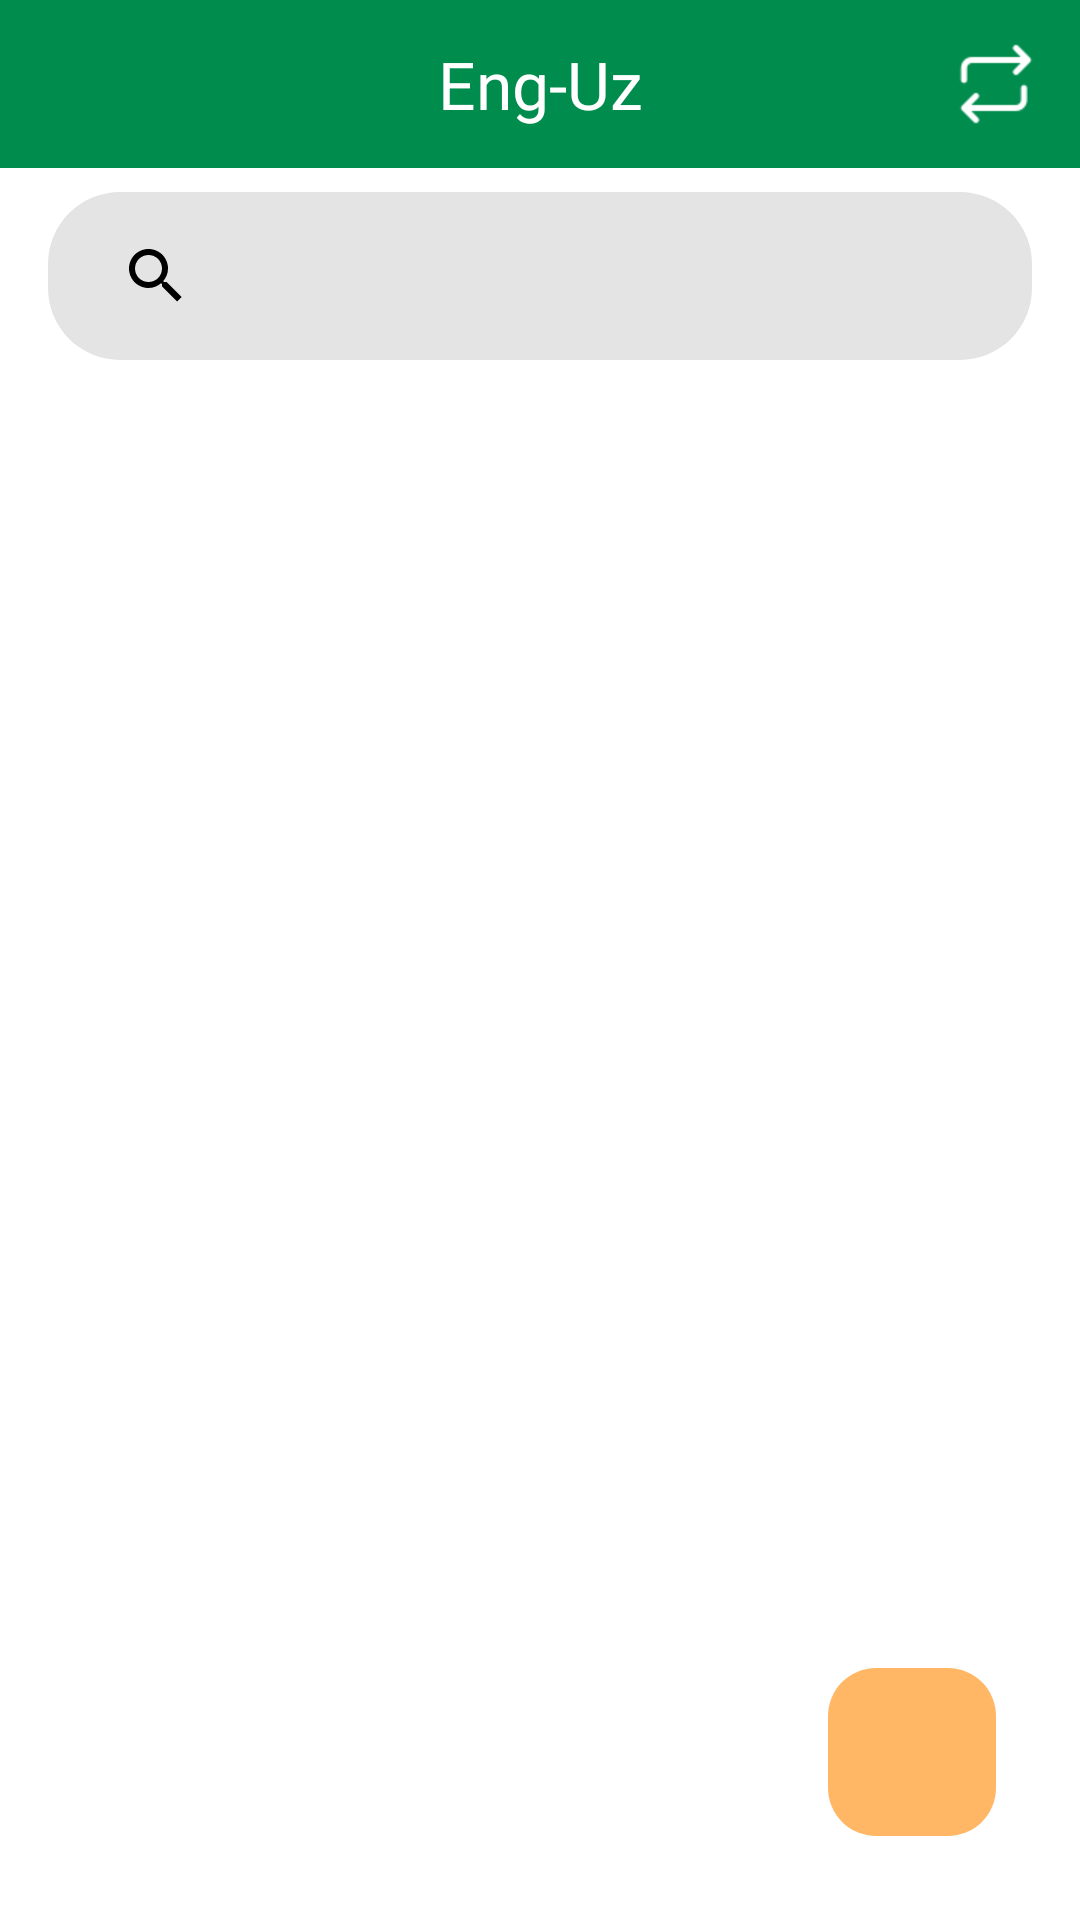

Android layout source for this screen:
<!-- AndroidManifest.xml: application theme Theme.Dictionary -->
<!-- res/layout/screen_search.xml -->
<?xml version="1.0" encoding="utf-8"?>
<androidx.constraintlayout.widget.ConstraintLayout xmlns:android="http://schemas.android.com/apk/res/android"
    android:layout_width="match_parent"
    android:layout_height="match_parent"
    xmlns:app="http://schemas.android.com/apk/res-auto"
    xmlns:tools="http://schemas.android.com/tools">


    <TextView
        android:id="@+id/search_title"
        android:layout_width="match_parent"
        android:layout_height="56dp"
        app:layout_constraintTop_toTopOf="parent"
        android:background="@color/my_primary_color"
        android:text="Eng-Uz"
        android:gravity="center"
        android:textColor="@color/white"
        android:fontFamily="@font/roboto_regular"
        android:textSize="22sp"/>


    <ImageView
        android:id="@+id/ic_back_btn"
        android:layout_width="56dp"
        android:layout_height="0dp"
        android:src="@drawable/round_arrow_back_24"
        app:tint="@color/white"
        app:layout_constraintDimensionRatio="1:1"
        app:layout_constraintTop_toTopOf="@id/search_title"
        app:layout_constraintBottom_toBottomOf="@id/search_title"
        app:layout_constraintStart_toStartOf="parent"
        android:background="?selectableItemBackgroundBorderless"
        android:backgroundTint="@android:color/transparent"
        android:padding="14dp"
        android:layout_marginHorizontal="4dp"
        />


    <ImageView
        android:id="@+id/ic_btn_transfer"
        android:layout_width="56dp"
        android:layout_height="0dp"
        app:tint="@color/white"
        app:layout_constraintDimensionRatio="1:1"
        android:src="@drawable/ic_transfer_lang"
        app:layout_constraintTop_toTopOf="@id/search_title"
        app:layout_constraintBottom_toBottomOf="@id/search_title"
        app:layout_constraintEnd_toEndOf="parent"
        android:layout_marginVertical="8dp"
        android:padding="12dp"
        android:background="?selectableItemBackgroundBorderless"
        android:backgroundTint="@android:color/transparent"
        />

    <androidx.appcompat.widget.LinearLayoutCompat
        android:id="@+id/ll_search"
        android:layout_width="0dp"
        android:layout_height="56dp"
        android:background="@drawable/bg_search_container"
        android:layout_marginVertical="8dp"
        android:layout_marginHorizontal="16dp"
        app:layout_constraintTop_toBottomOf="@id/search_title"
        app:layout_constraintStart_toStartOf="parent"
        app:layout_constraintEnd_toEndOf="parent"
        />


    <androidx.appcompat.widget.AppCompatImageView
        android:id="@+id/ic_inner_search"
        android:layout_width="0dp"
        android:layout_height="0dp"
        app:layout_constraintDimensionRatio="1:1"
        android:src="@drawable/ic_search_api_material"
        app:layout_constraintTop_toTopOf="@id/ll_search"
        app:layout_constraintBottom_toBottomOf="@id/ll_search"
        app:layout_constraintStart_toStartOf="@id/ll_search"
        android:layout_marginHorizontal="16dp"
        android:layout_marginVertical="8dp"
        android:padding="8dp"
        android:background="?selectableItemBackgroundBorderless"
        android:backgroundTint="@android:color/transparent"
        app:tint="@color/black"
       />


    <androidx.appcompat.widget.AppCompatImageView
        android:id="@+id/ic_close"
        android:layout_width="0dp"
        android:layout_height="0dp"
        app:layout_constraintDimensionRatio="1:1"
        android:src="@drawable/ic_close"
        app:layout_constraintTop_toTopOf="@id/ll_search"
        app:layout_constraintBottom_toBottomOf="@id/ll_search"
        app:layout_constraintEnd_toEndOf="@id/ll_search"
        android:layout_marginStart="12dp"
        android:layout_marginEnd="16dp"
        android:layout_marginVertical="8dp"
        android:padding="8dp"
        android:background="?selectableItemBackgroundBorderless"
        android:backgroundTint="@android:color/transparent"
        android:visibility="gone"
        />

    <EditText
        android:id="@+id/searchView"
        android:layout_width="0dp"
        android:layout_height="0dp"
        app:layout_constraintTop_toTopOf="@id/ll_search"
        app:layout_constraintBottom_toBottomOf="@id/ll_search"
        app:layout_constraintStart_toEndOf="@id/ic_inner_search"
        app:layout_constraintEnd_toStartOf="@id/ic_close"
        android:background="#E4E4E4"
        android:inputType="text"
        android:layout_marginVertical="12dp"
        android:layout_marginEnd="4dp"
        />


    <androidx.recyclerview.widget.RecyclerView
        android:id="@+id/rv_search"
        android:layout_width="match_parent"
        android:layout_height="0dp"
        app:layout_constraintTop_toBottomOf="@id/ll_search"
        app:layout_constraintBottom_toBottomOf="parent"
        app:layoutManager="androidx.recyclerview.widget.LinearLayoutManager"
        android:orientation="vertical"
        tools:listitem="@layout/item_word"
        android:layout_marginTop="8dp"
        />


    <ImageView
        android:id="@+id/ic_microphone"
        android:layout_width="56dp"
        android:layout_height="56dp"
        android:src="@drawable/ic_voice_search_api_material"
        app:layout_constraintBottom_toBottomOf="parent"
        app:layout_constraintEnd_toEndOf="parent"
        android:layout_margin="28dp"
        android:padding="16dp"
        android:background="@drawable/bg_microphone"
        app:tint="@color/black"
        />

</androidx.constraintlayout.widget.ConstraintLayout>
<!-- res/layout/item_word.xml (included above) -->
<?xml version="1.0" encoding="utf-8"?>
<androidx.constraintlayout.widget.ConstraintLayout xmlns:android="http://schemas.android.com/apk/res/android"
    android:layout_width="match_parent"
    android:layout_height="56dp"
    xmlns:app="http://schemas.android.com/apk/res-auto"
    xmlns:tools="http://schemas.android.com/tools"
    android:background="@drawable/bg_item_word"
    android:layout_marginHorizontal="8dp"
    android:layout_marginVertical="1dp"
    >

    <TextView
        android:id="@+id/word1"
        android:layout_width="0dp"
        android:layout_height="0dp"
        android:textColor="@color/black"
        tools:text="Aback"
        app:layout_constraintTop_toTopOf="parent"
        app:layout_constraintBottom_toTopOf="@id/word2"
        app:layout_constraintStart_toStartOf="parent"
        app:layout_constraintEnd_toStartOf="@id/ic_volume"
        android:textSize="16sp"
        android:layout_marginHorizontal="16dp"
        android:fontFamily="@font/roboto_medium"
        android:layout_marginVertical="4dp"
        />


    <TextView
        android:id="@+id/word2"
        android:layout_width="0dp"
        android:layout_height="0dp"
        android:textColor="@color/black"
        tools:text="ajablanmoq"
        app:layout_constraintTop_toBottomOf="@id/word1"
        app:layout_constraintBottom_toBottomOf="parent"
        app:layout_constraintStart_toStartOf="parent"
        app:layout_constraintEnd_toStartOf="@id/ic_volume"
        android:textSize="14sp"
        android:layout_marginHorizontal="16dp"
        android:fontFamily="@font/roboto_italic"
        android:layout_marginVertical="4dp"
        />


    <ImageView
        android:id="@+id/ic_volume"
        android:layout_width="0dp"
        android:layout_height="0dp"
        app:layout_constraintDimensionRatio="1:1"
        android:src="@drawable/round_volume_up_24"
        app:layout_constraintTop_toTopOf="parent"
        app:layout_constraintBottom_toBottomOf="parent"
        app:layout_constraintEnd_toStartOf="@id/ic_bookmark"
        android:layout_marginHorizontal="16dp"
        android:layout_marginVertical="8dp"
        android:padding="8dp"
        android:background="?selectableItemBackgroundBorderless"
        android:backgroundTint="@android:color/transparent"
        />


    <ImageView
        android:id="@+id/ic_bookmark"
        android:layout_width="0dp"
        android:layout_height="0dp"
        app:layout_constraintDimensionRatio="1:1"
        android:src="@drawable/ic_bookmark_false"
        app:layout_constraintTop_toTopOf="parent"
        app:layout_constraintBottom_toBottomOf="parent"
        app:layout_constraintEnd_toEndOf="parent"
        android:layout_marginHorizontal="16dp"
        android:layout_marginVertical="8dp"
        android:padding="8dp"
        android:background="?selectableItemBackgroundBorderless"
        android:backgroundTint="@android:color/transparent"
        />

</androidx.constraintlayout.widget.ConstraintLayout>
<!-- resources referenced by this layout -->
<resources>
  <color name="black">#FF000000</color>
  <color name="my_primary_color">#008c4d</color>
  <color name="white">#FFFFFFFF</color>
  <!-- drawable bg_item_word (drawable) -->
  <?xml version="1.0" encoding="utf-8"?>
  <shape xmlns:android="http://schemas.android.com/apk/res/android">
  
      <corners android:radius="16dp" />
      <solid android:color="#FBFBFB" />
  
  </shape>
  <!-- drawable bg_microphone (drawable) -->
  <?xml version="1.0" encoding="utf-8"?>
  <shape xmlns:android="http://schemas.android.com/apk/res/android">
  
      <solid android:color="#ffb766" />
      <corners android:radius="16dp" />
  
  </shape>
  <!-- drawable bg_search_container (drawable) -->
  <?xml version="1.0" encoding="utf-8"?>
  <shape xmlns:android="http://schemas.android.com/apk/res/android">
  
      <solid android:color="#E4E4E4" />
      <corners android:radius="24dp" />
  
  </shape>
  <!-- drawable ic_close: png bitmap (drawable, 1574 bytes) -->
  <!-- drawable ic_search_api_material (drawable) -->
  <?xml version="1.0" encoding="utf-8"?>
  <vector xmlns:android="http://schemas.android.com/apk/res/android" xmlns:app="http://schemas.android.com/apk/res-auto" xmlns:aapt="http://schemas.android.com/aapt" android:tint="@color/white" android:height="24dp" android:width="24dp" android:viewportWidth="24" android:viewportHeight="24">
      <path android:fillColor="@android:color/white" android:pathData="M15.5,14l-0.8,0l-0.3,-0.3c1,-1.1 1.6,-2.6 1.6,-4.2C16,5.9 13.1,3 9.5,3C5.9,3 3,5.9 3,9.5S5.9,16 9.5,16c1.6,0 3.1,-0.6 4.2,-1.6l0.3,0.3l0,0.8l5,5l1.5,-1.5L15.5,14zM9.5,14C7,14 5,12 5,9.5S7,5 9.5,5C12,5 14,7 14,9.5S12,14 9.5,14z"/>
  </vector>
  <!-- drawable ic_transfer_lang: png bitmap (drawable, 1173 bytes) -->
  <!-- drawable round_volume_up_24 (drawable) -->
  <?xml version="1.0" encoding="utf-8"?>
  <vector xmlns:android="http://schemas.android.com/apk/res/android" xmlns:app="http://schemas.android.com/apk/res-auto" xmlns:aapt="http://schemas.android.com/aapt" android:tint="#000000" android:height="24dp" android:width="24dp" android:autoMirrored="true" android:viewportWidth="24" android:viewportHeight="24">
      <path android:fillColor="@android:color/white" android:pathData="M3,10v4c0,0.55 0.45,1 1,1h3l3.29,3.29c0.63,0.63 1.71,0.18 1.71,-0.71L12,6.41c0,-0.89 -1.08,-1.34 -1.71,-0.71L7,9L4,9c-0.55,0 -1,0.45 -1,1zM16.5,12c0,-1.77 -1.02,-3.29 -2.5,-4.03v8.05c1.48,-0.73 2.5,-2.25 2.5,-4.02zM14,4.45v0.2c0,0.38 0.25,0.71 0.6,0.85C17.18,6.53 19,9.06 19,12s-1.82,5.47 -4.4,6.5c-0.36,0.14 -0.6,0.47 -0.6,0.85v0.2c0,0.63 0.63,1.07 1.21,0.85C18.6,19.11 21,15.84 21,12s-2.4,-7.11 -5.79,-8.4c-0.58,-0.23 -1.21,0.22 -1.21,0.85z"/>
  </vector>
  <style name="Theme.Dictionary" parent="Theme.MaterialComponents.DayNight.DarkActionBar">
          
  
  
  
  
  
  
  
  
  
  
  
      </style>
</resources>
